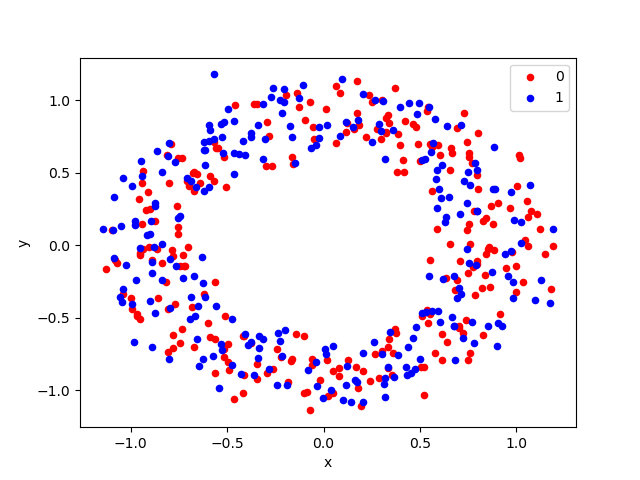

The file beside this chart, header and first rows:
, x, y, label
0, 0.3869, -0.7611, 1
1, -0.1265, 1.014, 1
2, 0.3012, -0.734, 0
3, -0.6902, 0.4457, 1
4, 0.6293, 0.1581, 1
5, 0.5946, 0.6913, 0
6, -0.082, -0.8594, 1
7, -0.292, 0.8518, 0
8, -0.4906, -0.8609, 0
9, 0.4817, -0.564, 1
10, -0.7272, -0.2272, 1
11, 0.5505, -0.4744, 0
12, 0.7755, -0.1525, 0
13, 0.7971, -0.1304, 0
14, -0.8669, 0.6525, 1
15, -0.2002, -0.5824, 1
16, 0.983, -0.3676, 1
17, -0.291, -0.8851, 0
18, -0.6866, -0.3559, 1
19, 0.7564, 0.1437, 0
20, -0.6423, 0.4305, 0
21, 0.5283, 0.5959, 1
22, -0.7326, 0.6056, 0
23, -0.5128, -0.4896, 0
24, 0.5098, -0.4666, 1
25, -0.8031, -0.7852, 1
26, 0.3254, 0.7764, 0
27, -0.632, -0.08042, 1
28, 0.5003, 0.5809, 0
29, 0.7453, 0.2927, 1
30, 0.362, 0.797, 1
31, 0.241, -0.9365, 0
32, -0.6581, -0.6457, 1
33, -0.5267, 0.7478, 1
34, 0.9443, -0.05985, 1
35, -0.3142, -0.645, 1
36, 0.6417, -0.6681, 0
37, 1.123, 0.1089, 0
38, 0.3387, 0.8425, 0
39, 0.1715, 0.9104, 0
40, -0.9429, 0.4751, 1
41, 0.4751, -0.8542, 1
42, 0.5851, 0.4589, 1
43, -0.9681, -0.4915, 0
44, -0.3788, -0.6716, 1
45, 0.9709, -0.04014, 1
46, 0.6547, 0.005943, 0
47, 0.5629, 0.3746, 0
48, 0.9971, -0.1427, 0
49, 1.027, 0.1605, 1
50, -0.171, -0.8018, 0
51, 0.1288, -0.7961, 0
52, 0.4893, 0.6996, 0
53, 0.4129, 0.5915, 0
54, -1.088, 0.3326, 1
55, 0.8357, -0.2063, 0
56, 0.6093, 0.3273, 1
57, 0.2686, -0.7521, 0
58, -0.7689, -0.4039, 0
59, -0.5872, 0.4789, 0
... 440 more rows
